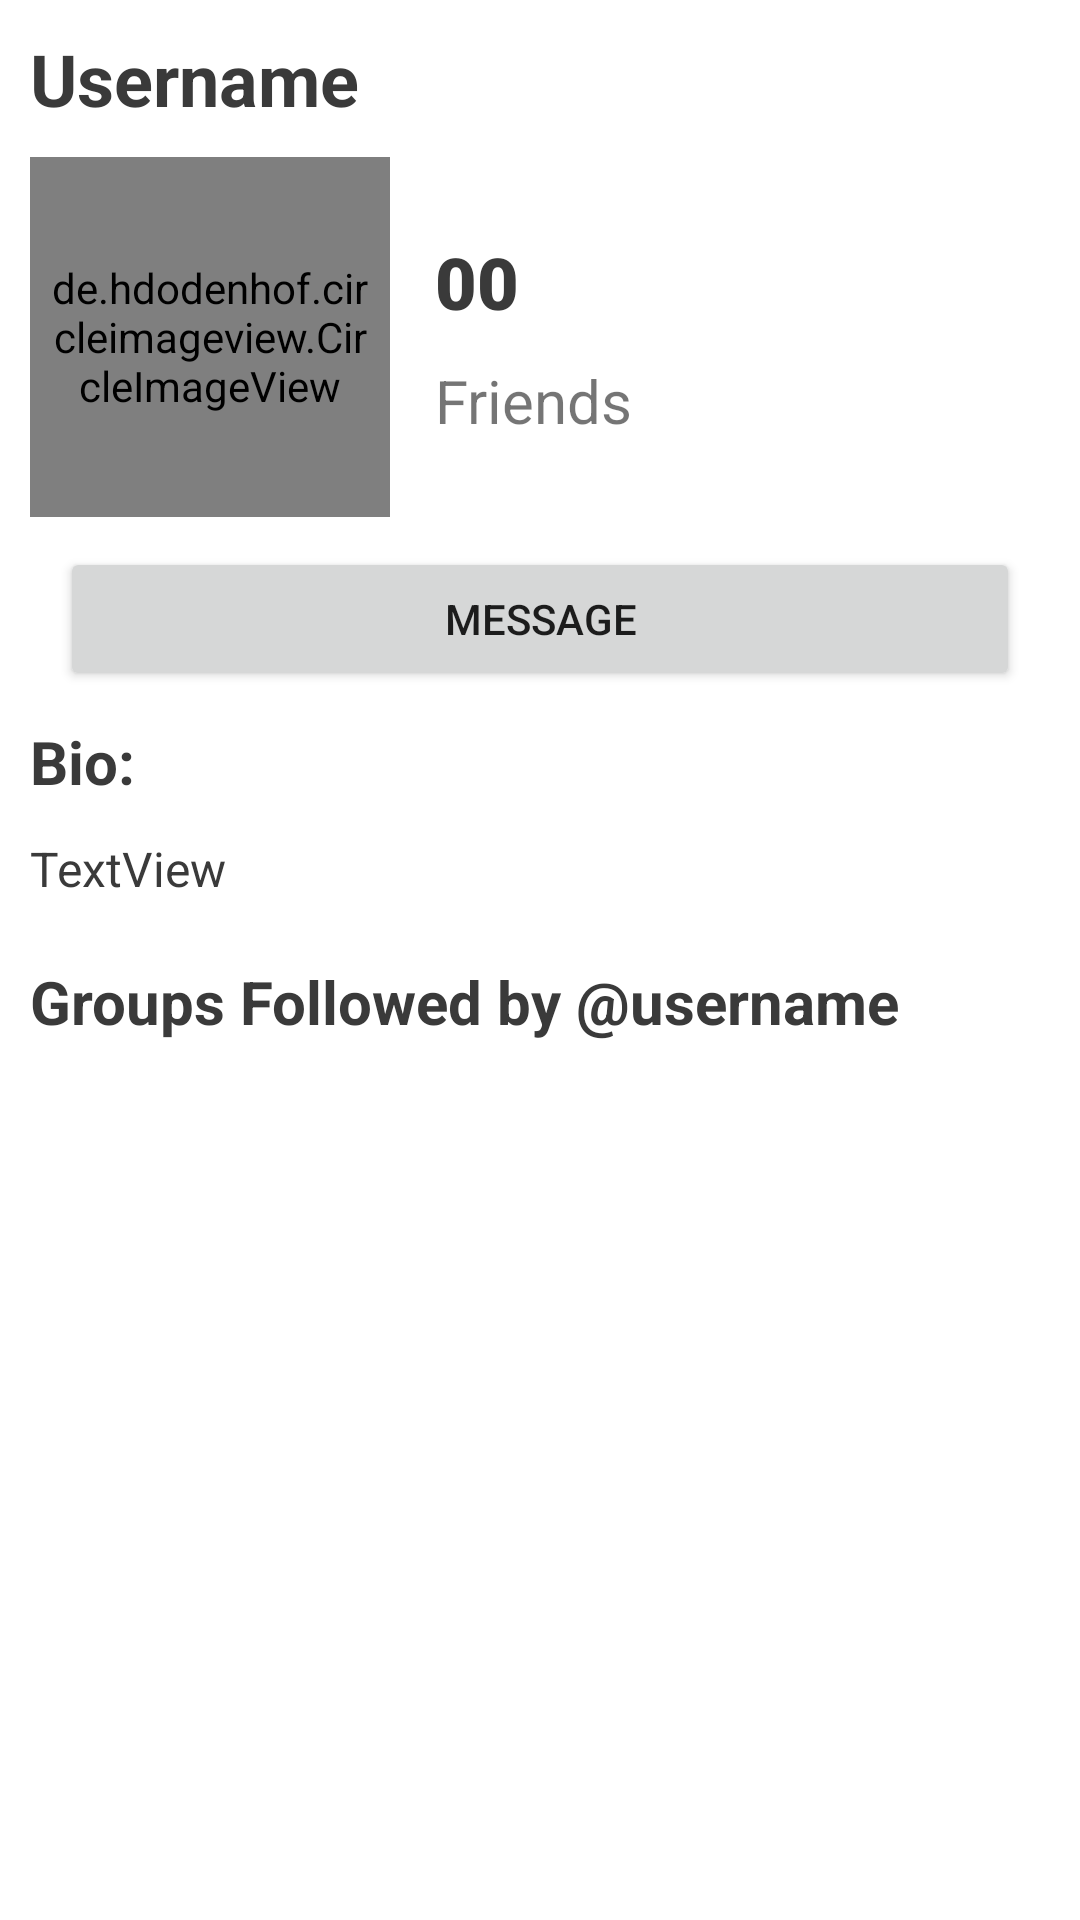

This screen was rendered from an Android layout file. Write that file and the resources it references.
<!-- AndroidManifest.xml: application theme Theme.OnlineChatApp -->
<!-- res/layout/activity_other_user_profile.xml -->
<?xml version="1.0" encoding="utf-8"?>
<androidx.constraintlayout.widget.ConstraintLayout xmlns:android="http://schemas.android.com/apk/res/android"
    xmlns:app="http://schemas.android.com/apk/res-auto"
    xmlns:tools="http://schemas.android.com/tools"
    android:layout_width="match_parent"
    android:layout_height="match_parent"
    tools:context=".OtherUserProfile">

    <LinearLayout
        android:layout_width="match_parent"
        android:layout_height="match_parent"
        android:orientation="vertical"
        app:layout_constraintBottom_toBottomOf="parent"
        app:layout_constraintEnd_toEndOf="parent"
        app:layout_constraintStart_toStartOf="parent"
        app:layout_constraintTop_toTopOf="parent">

        <LinearLayout
            android:layout_width="match_parent"
            android:layout_height="match_parent"
            android:orientation="vertical">

            <TextView
                android:id="@+id/username"
                android:layout_width="match_parent"
                android:layout_height="wrap_content"
                android:gravity="center_vertical"
                android:padding="10dp"
                android:text="Username"
                android:textColor="#3A3A3A"
                android:textSize="24sp"
                android:textStyle="bold" />

            <LinearLayout
                android:layout_width="match_parent"
                android:layout_height="wrap_content"
                android:gravity="center"
                android:orientation="horizontal">

                <de.hdodenhof.circleimageview.CircleImageView
                    android:id="@+id/dp"
                    android:layout_width="120dp"
                    android:layout_height="120dp"
                    android:layout_marginLeft="10dp"
                    android:layout_marginRight="10dp"
                    android:padding="5dp"
                    android:src="@drawable/user"
                    app:civ_border_color="#FF000000"
                    app:civ_border_width="2dp" />

                <LinearLayout
                    android:layout_width="match_parent"
                    android:layout_height="wrap_content"
                    android:layout_weight="1"
                    android:gravity="center"
                    android:orientation="vertical">

                    <TextView
                        android:id="@+id/user_followers"
                        android:layout_width="match_parent"
                        android:layout_height="wrap_content"
                        android:fontFamily="sans-serif-black"
                        android:padding="5dp"
                        android:text="00"
                        android:textColor="#3A3A3A"
                        android:textSize="24sp" />

                    <TextView
                        android:id="@+id/textView13"
                        android:layout_width="match_parent"
                        android:layout_height="wrap_content"
                        android:padding="5dp"
                        android:text="Friends"
                        android:textSize="20sp" />

                </LinearLayout>
            </LinearLayout>

            <Button
                android:id="@+id/chat"
                android:layout_width="match_parent"
                android:layout_height="wrap_content"
                android:layout_marginLeft="20dp"
                android:layout_marginTop="10dp"
                android:layout_marginRight="20dp"
                android:padding="10dp"
                android:text="Message"
                app:cornerRadius="10dp" />

            <TextView
                android:id="@+id/bio_head"
                android:layout_width="match_parent"
                android:layout_height="28dp"
                android:layout_margin="10dp"
                android:text="Bio:"
                android:textColor="#3A3A3A"
                android:textSize="20sp"
                android:textStyle="bold" />

            <TextView
                android:id="@+id/bio"
                android:layout_width="match_parent"
                android:layout_height="wrap_content"
                android:layout_marginTop="-10dp"
                android:padding="10dp"
                android:text="TextView"
                android:textColor="#3A3A3A"
                android:textSize="16sp" />

            <TextView
                android:id="@+id/textView5"
                android:layout_width="match_parent"
                android:layout_height="wrap_content"
                android:layout_margin="10dp"
                android:text="Groups Followed by @username"
                android:textColor="#3A3A3A"
                android:textSize="20sp"
                android:textStyle="bold" />

            <androidx.recyclerview.widget.RecyclerView
                android:layout_width="match_parent"
                android:layout_height="match_parent"
                android:padding="10dp" />

        </LinearLayout>

    </LinearLayout>
</androidx.constraintlayout.widget.ConstraintLayout>
<!-- resources referenced by this layout -->
<resources>
  <style name="Theme.OnlineChatApp" parent="Theme.MaterialComponents.DayNight.DarkActionBar">
          
          <item name="colorPrimary">@color/primary</item>
          <item name="colorPrimaryVariant">@color/primary</item>
          <item name="colorOnPrimary">@color/white</item>
          
          <item name="colorSecondary">@color/teal_200</item>
          <item name="colorSecondaryVariant">@color/teal_700</item>
          <item name="colorOnSecondary">@color/black</item>
          
          <item name="android:statusBarColor" tools:targetApi="l">?attr/colorPrimaryVariant</item>
          
      </style>
  <color name="primary">#FF5AD1F9</color>
  <color name="white">#FFFFFFFF</color>
  <color name="teal_200">#FF03DAC5</color>
  <color name="teal_700">#FF018786</color>
  <color name="black">#FF000000</color>
</resources>
